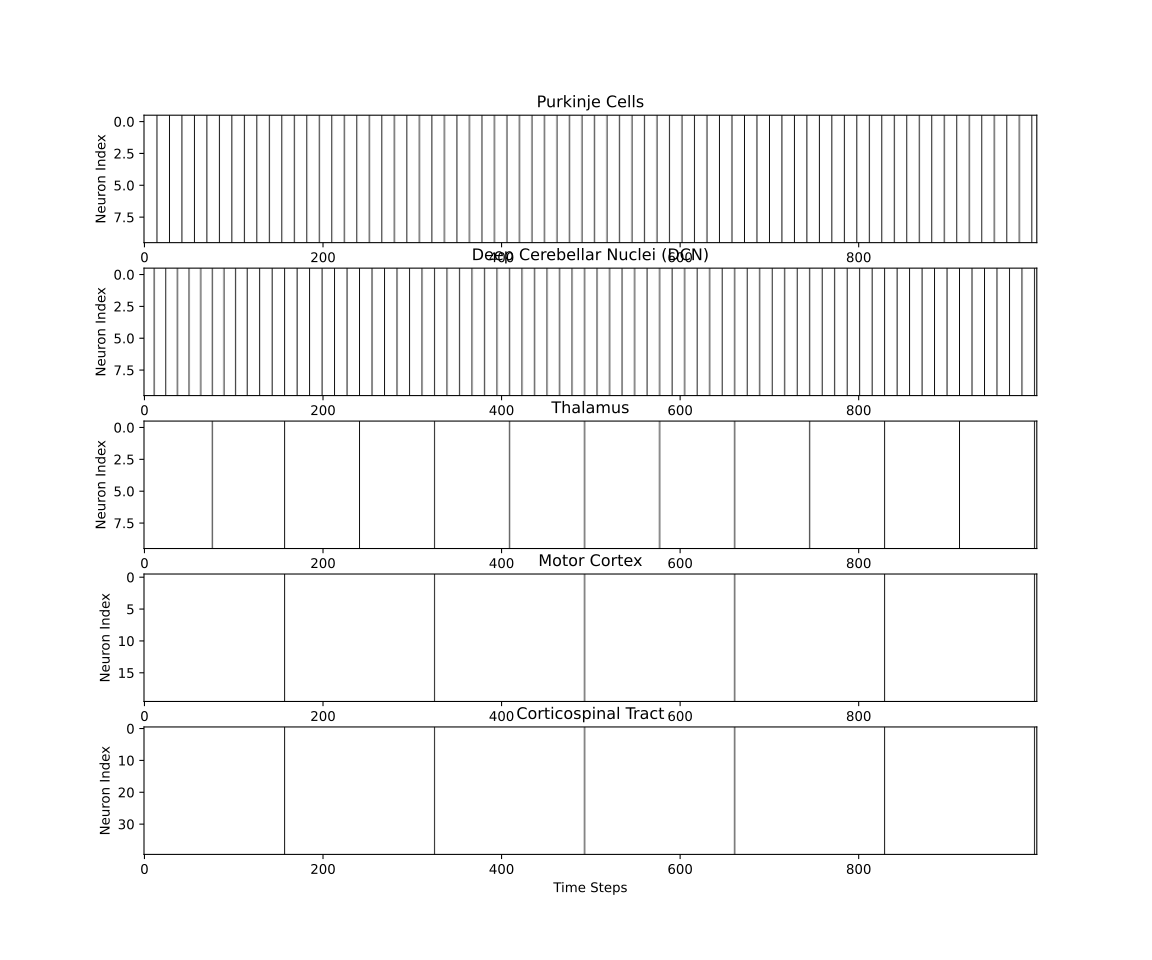

Data behind this chart, as committed beside it:
Group, Neuron ID, Spikes, Rate (Hz), Bursts
Purkinje Cells, Purkinje Cells_N001, 71, 710.0, 71
Purkinje Cells, Purkinje Cells_N002, 71, 710.0, 71
Purkinje Cells, Purkinje Cells_N003, 71, 710.0, 71
Purkinje Cells, Purkinje Cells_N004, 71, 710.0, 71
Purkinje Cells, Purkinje Cells_N005, 71, 710.0, 71
Purkinje Cells, Purkinje Cells_N006, 71, 710.0, 71
Purkinje Cells, Purkinje Cells_N007, 71, 710.0, 71
Purkinje Cells, Purkinje Cells_N008, 71, 710.0, 71
Purkinje Cells, Purkinje Cells_N009, 71, 710.0, 71
Purkinje Cells, Purkinje Cells_N010, 71, 710.0, 71
DCN, DCN_N001, 72, 720.0, 72
DCN, DCN_N002, 72, 720.0, 72
DCN, DCN_N003, 72, 720.0, 72
DCN, DCN_N004, 72, 720.0, 72
DCN, DCN_N005, 72, 720.0, 72
DCN, DCN_N006, 72, 720.0, 72
DCN, DCN_N007, 72, 720.0, 72
DCN, DCN_N008, 72, 720.0, 72
DCN, DCN_N009, 72, 720.0, 72
DCN, DCN_N010, 72, 720.0, 72
Thalamus, Thalamus_N001, 12, 120.0, 12
Thalamus, Thalamus_N002, 12, 120.0, 12
Thalamus, Thalamus_N003, 12, 120.0, 12
Thalamus, Thalamus_N004, 12, 120.0, 12
Thalamus, Thalamus_N005, 12, 120.0, 12
Thalamus, Thalamus_N006, 12, 120.0, 12
Thalamus, Thalamus_N007, 12, 120.0, 12
Thalamus, Thalamus_N008, 12, 120.0, 12
Thalamus, Thalamus_N009, 12, 120.0, 12
Thalamus, Thalamus_N010, 12, 120.0, 12
Motor Cortex, Motor Cortex_N001, 6, 60.0, 6
Motor Cortex, Motor Cortex_N002, 6, 60.0, 6
Motor Cortex, Motor Cortex_N003, 6, 60.0, 6
Motor Cortex, Motor Cortex_N004, 6, 60.0, 6
Motor Cortex, Motor Cortex_N005, 6, 60.0, 6
Motor Cortex, Motor Cortex_N006, 6, 60.0, 6
Motor Cortex, Motor Cortex_N007, 6, 60.0, 6
Motor Cortex, Motor Cortex_N008, 6, 60.0, 6
Motor Cortex, Motor Cortex_N009, 6, 60.0, 6
Motor Cortex, Motor Cortex_N010, 6, 60.0, 6
Motor Cortex, Motor Cortex_N011, 6, 60.0, 6
Motor Cortex, Motor Cortex_N012, 6, 60.0, 6
Motor Cortex, Motor Cortex_N013, 6, 60.0, 6
Motor Cortex, Motor Cortex_N014, 6, 60.0, 6
Motor Cortex, Motor Cortex_N015, 6, 60.0, 6
Motor Cortex, Motor Cortex_N016, 6, 60.0, 6
Motor Cortex, Motor Cortex_N017, 6, 60.0, 6
Motor Cortex, Motor Cortex_N018, 6, 60.0, 6
Motor Cortex, Motor Cortex_N019, 6, 60.0, 6
Motor Cortex, Motor Cortex_N020, 6, 60.0, 6
Corticospinal Tract, Corticospinal Tract_N001, 6, 60.0, 6
Corticospinal Tract, Corticospinal Tract_N002, 6, 60.0, 6
Corticospinal Tract, Corticospinal Tract_N003, 6, 60.0, 6
Corticospinal Tract, Corticospinal Tract_N004, 6, 60.0, 6
Corticospinal Tract, Corticospinal Tract_N005, 6, 60.0, 6
Corticospinal Tract, Corticospinal Tract_N006, 6, 60.0, 6
Corticospinal Tract, Corticospinal Tract_N007, 6, 60.0, 6
Corticospinal Tract, Corticospinal Tract_N008, 6, 60.0, 6
Corticospinal Tract, Corticospinal Tract_N009, 6, 60.0, 6
Corticospinal Tract, Corticospinal Tract_N010, 6, 60.0, 6
... 30 more rows
